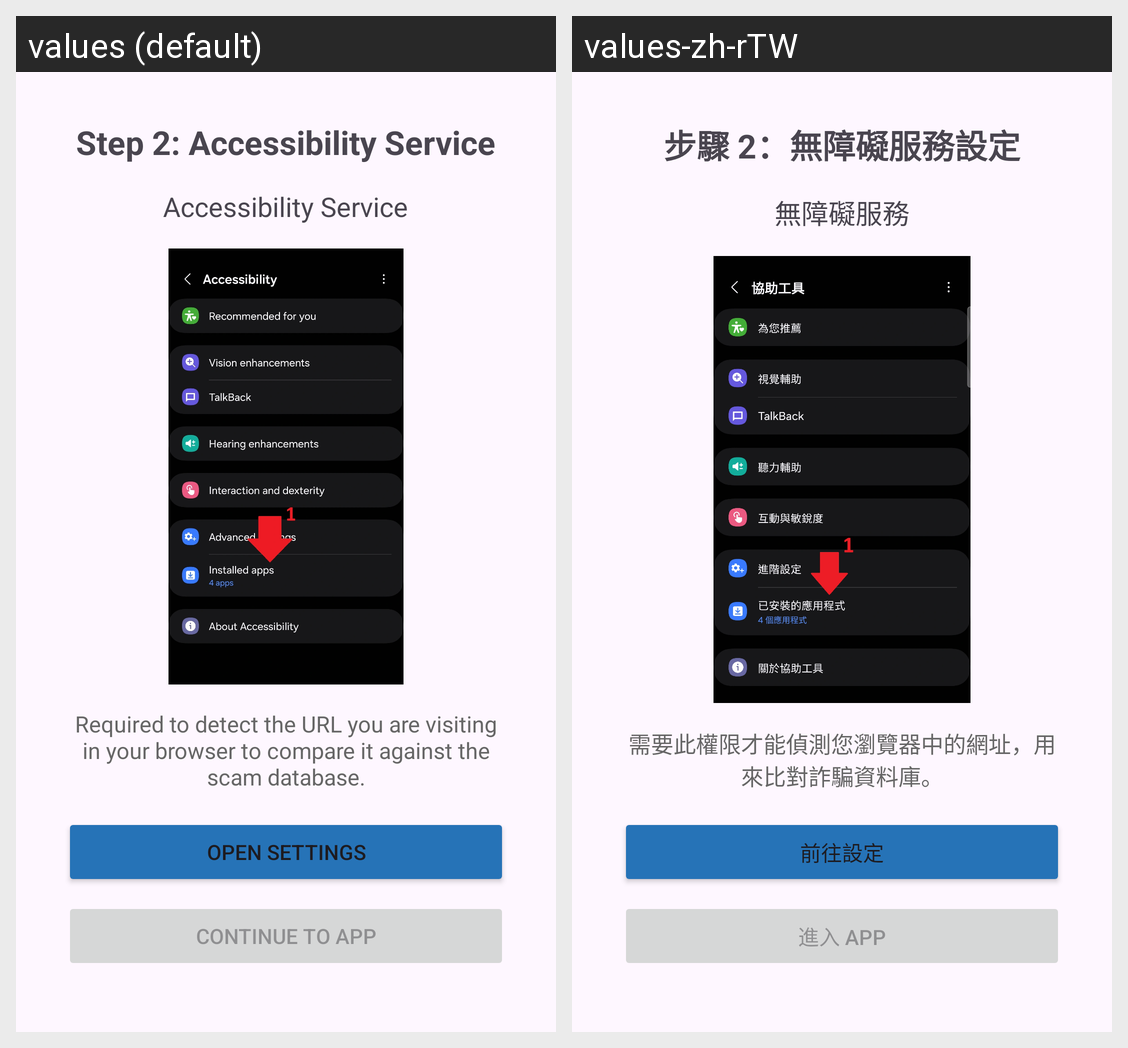

The same Android screen rendered under two of its app's locales, left to right. List the strings drawn on it with the default value and each locale's translation.
Android screen res/layout/activity_permission_accessibility.xml rendered under 2 locales, left to right: values (default), values-zh-rTW. Device: Nexus 5 (rendered at 1080×1920; each locale shown at half size, 540×960, under a caption strip naming it); theme Theme.NoMoreScamTW.
Strings drawn on this screen, with the default value and each locale's value (text and hints the layout hard-codes, and strings that could not be matched under every locale, appear in the picture but are not listed):

perm_access_header
  values: Step 2: Accessibility Service
  values-zh-rTW: 步驟 2：無障礙服務設定

perm_access_title
  values: Accessibility Service
  values-zh-rTW: 無障礙服務

perm_access_desc
  values: Required to detect the URL you are visiting in your browser to compare it against the scam database.
  values-zh-rTW: 需要此權限才能偵測您瀏覽器中的網址，用來比對詐騙資料庫。

btn_open_settings
  values: Open Settings
  values-zh-rTW: 前往設定

btn_continue
  values: Continue to App
  values-zh-rTW: 進入 App
